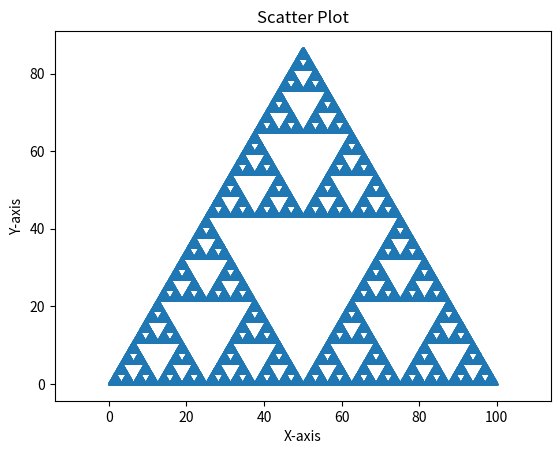

Write the Python code that produced this figure.
import random

x = [0, 100, 50]
y = [0, 0, 50*3**0.5]

for i in range(1000000):
    anchor = random.randint(0, 2)
    new_x = (x[-1] + x[anchor])/2
    new_y = (y[-1] + y[anchor])/2
    x.append(new_x)
    y.append(new_y)

def scatter_plot():
    import matplotlib.pyplot as plt

    x_coordinates = x
    y_coordinates = y

    plt.scatter(x_coordinates, y_coordinates, s=0.1)
    plt.xlabel("X-axis")
    plt.ylabel("Y-axis")
    plt.title("Scatter Plot")
    plt.axis('equal')
    plt.show()

scatter_plot()
